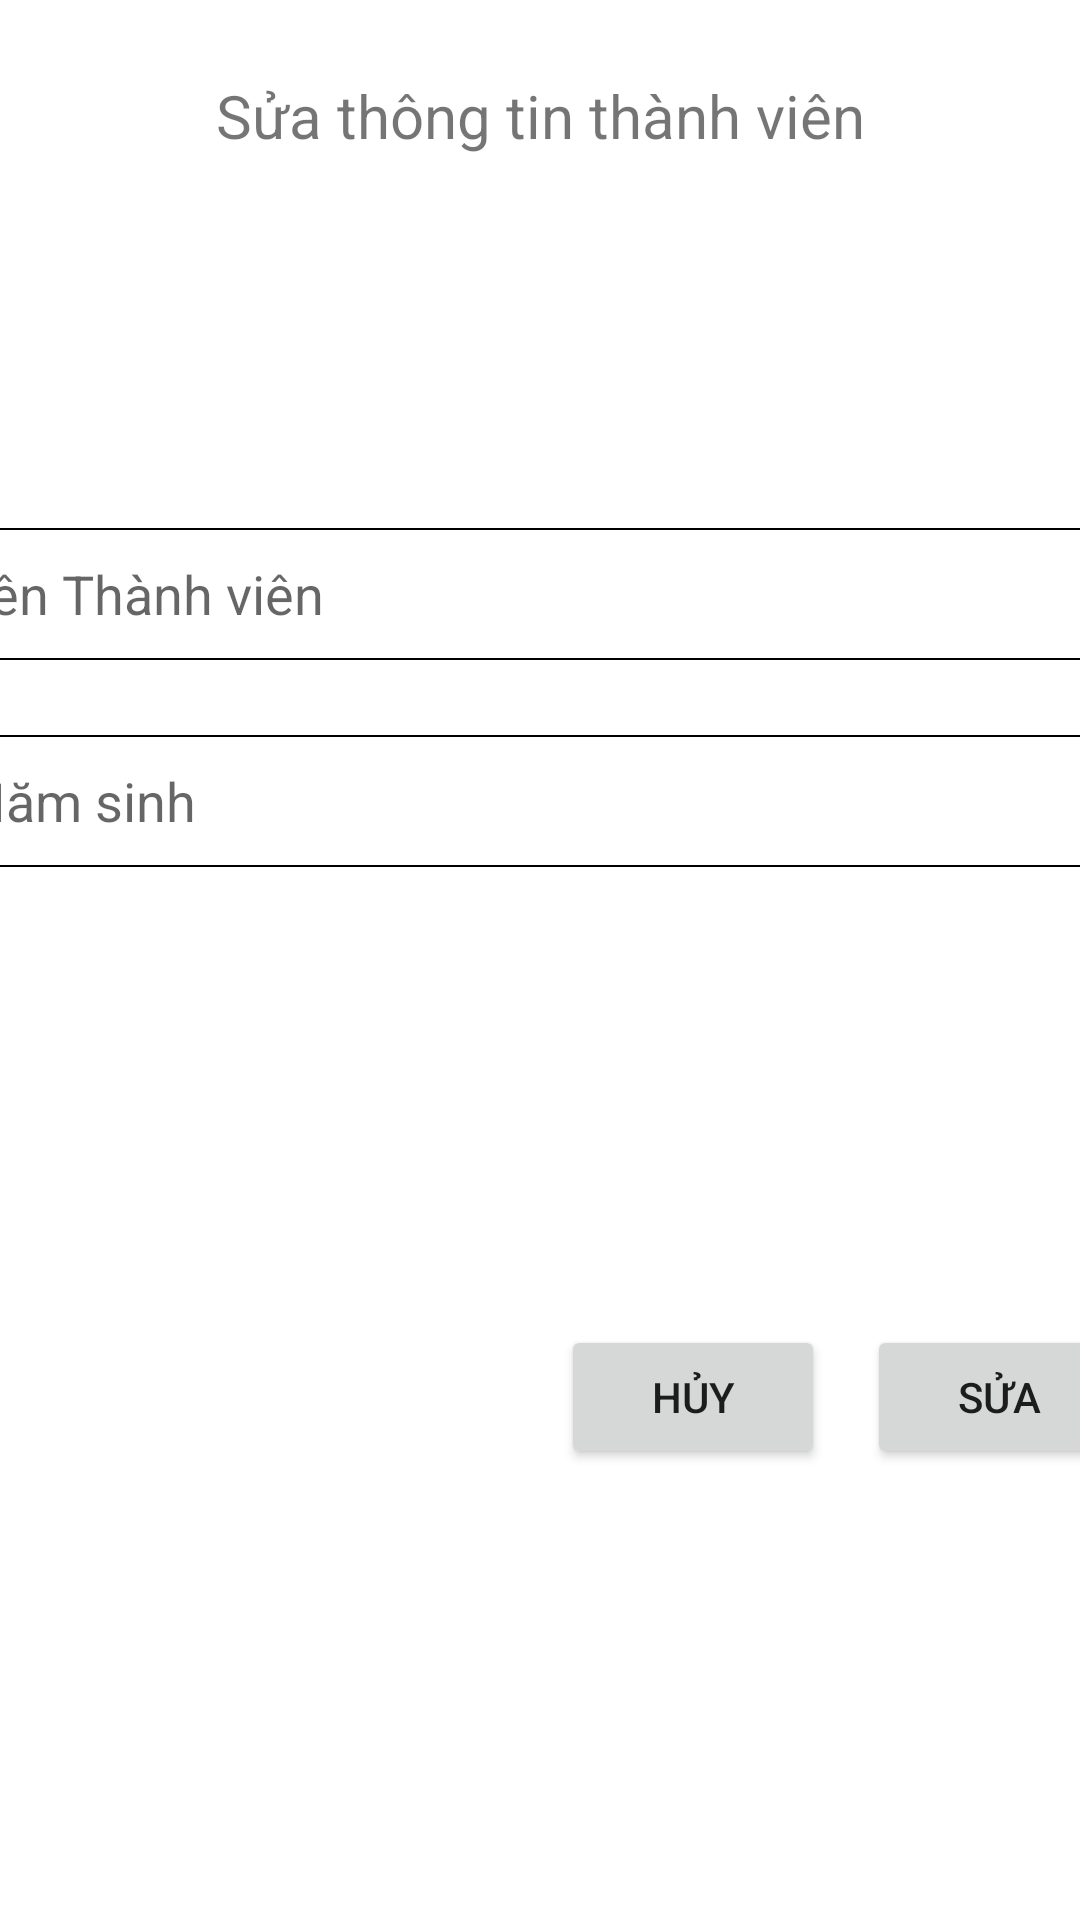

Write the Android layout XML for this screen, with the resource values it uses.
<!-- AndroidManifest.xml: application theme Theme.Sonagph14343_DUANMAU -->
<!-- res/layout/sua_thanhvien_dialog.xml -->
<?xml version="1.0" encoding="utf-8"?>
<androidx.constraintlayout.widget.ConstraintLayout xmlns:android="http://schemas.android.com/apk/res/android"
    xmlns:app="http://schemas.android.com/apk/res-auto"
    xmlns:tools="http://schemas.android.com/tools"
    android:background="@color/white"
    android:layout_width="match_parent"
    android:layout_height="wrap_content">

    <ImageView
        android:id="@+id/imageView5"
        android:layout_width="106dp"
        android:layout_height="86dp"
        android:layout_marginStart="152dp"
        android:layout_marginTop="9dp"
        android:layout_marginEnd="153dp"
        app:layout_constraintEnd_toEndOf="parent"
        app:layout_constraintStart_toStartOf="parent"
        app:layout_constraintTop_toBottomOf="@+id/textView3"
        app:srcCompat="@drawable/ic_baseline_people_24" />

    <Button
        android:id="@+id/btnCancel"
        android:layout_width="wrap_content"
        android:layout_height="wrap_content"
        android:layout_marginStart="216dp"
        android:layout_marginTop="14dp"
        android:layout_marginEnd="7dp"
        android:layout_marginBottom="12dp"
        android:text="Hủy"
        app:layout_constraintBottom_toBottomOf="parent"
        app:layout_constraintEnd_toStartOf="@+id/btnThemLS"
        app:layout_constraintStart_toStartOf="parent"
        app:layout_constraintTop_toBottomOf="@+id/edtNamSinh" />

    <Button
        android:id="@+id/btnThemLS"
        android:layout_width="wrap_content"
        android:layout_height="wrap_content"
        android:layout_marginStart="7dp"
        android:layout_marginTop="14dp"
        android:layout_marginEnd="12dp"
        android:layout_marginBottom="12dp"
        android:text="Sửa"
        app:layout_constraintBottom_toBottomOf="parent"
        app:layout_constraintEnd_toEndOf="parent"
        app:layout_constraintStart_toEndOf="@+id/btnCancel"
        app:layout_constraintTop_toBottomOf="@+id/edtNamSinh" />

    <EditText
        android:id="@+id/edtNamSinh"
        android:layout_width="383dp"
        android:layout_height="44dp"
        android:layout_marginStart="14dp"
        android:layout_marginTop="25dp"
        android:layout_marginEnd="14dp"
        android:background="@drawable/corner_grey"
        android:ems="10"
        android:hint="Năm sinh"
        android:inputType="textPersonName"
        app:layout_constraintEnd_toEndOf="parent"
        app:layout_constraintStart_toStartOf="parent"
        app:layout_constraintTop_toBottomOf="@+id/edtNameLS" />

    <EditText
        android:id="@+id/edtNameLS"
        android:layout_width="383dp"
        android:layout_height="44dp"
        android:layout_marginStart="12dp"
        android:layout_marginTop="20dp"
        android:layout_marginEnd="16dp"
        android:background="@drawable/corner_grey"
        android:ems="10"
        android:hint="Tên Thành viên"
        android:inputType="textPersonName"
        app:layout_constraintEnd_toEndOf="parent"
        app:layout_constraintStart_toStartOf="parent"
        app:layout_constraintTop_toBottomOf="@+id/imageView5" />

    <TextView
        android:id="@+id/textView3"
        android:layout_width="248dp"
        android:layout_height="36dp"
        android:layout_marginStart="116dp"
        android:layout_marginTop="25dp"
        android:layout_marginEnd="116dp"
        android:text="Sửa thông tin thành viên"
        android:textAlignment="center"
        android:textSize="20sp"
        app:layout_constraintEnd_toEndOf="parent"
        app:layout_constraintStart_toStartOf="parent"
        app:layout_constraintTop_toTopOf="parent" />
</androidx.constraintlayout.widget.ConstraintLayout>
<!-- resources referenced by this layout -->
<resources>
  <!-- drawable corner_grey (drawable) -->
  <?xml version="1.0" encoding="utf-8"?>
  <shape xmlns:android="http://schemas.android.com/apk/res/android">
      <solid android:color="@color/white" />
      <corners android:radius="8dp"/>
      <stroke android:width="0.5dp"
          android:color="@color/black">
  
      </stroke>
  </shape>
  <style name="Theme.Sonagph14343_DUANMAU" parent="Theme.MaterialComponents.DayNight.NoActionBar">
          
          <item name="colorPrimary">@color/purple_500</item>
          <item name="colorPrimaryVariant">@color/purple_700</item>
          <item name="colorOnPrimary">@color/white</item>
          
          <item name="colorSecondary">@color/teal_200</item>
          <item name="colorSecondaryVariant">@color/teal_700</item>
          <item name="colorOnSecondary">@color/black</item>
          
          <item name="android:statusBarColor" tools:targetApi="l">?attr/colorPrimaryVariant</item>
          
      </style>
  <!-- not gathered from this repository: default colours our renderer supplied (Android Studio template values) -->
  <color name="purple_500">#FF6200EE</color>
  <color name="purple_700">#FF3700B3</color>
  <color name="teal_200">#FF03DAC5</color>
  <color name="teal_700">#FF018786</color>
  <color name="black">#FF000000</color>
  <color name="white">#FFFFFFFF</color>
</resources>
